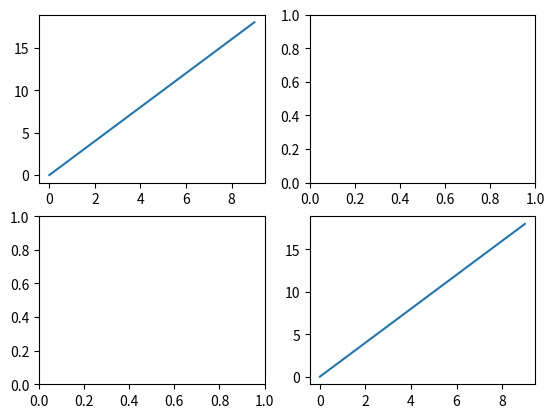

Source code (Python):
import matplotlib.pyplot as plt

fig, axes = plt.subplots(2, 2)
x = range(0, 10, 1)
y = range(0, 20, 2)


axes[0,0].plot(x, y)
axes[1,1].plot(x, y)

plt.savefig("subplot3.png")
plt.show()
